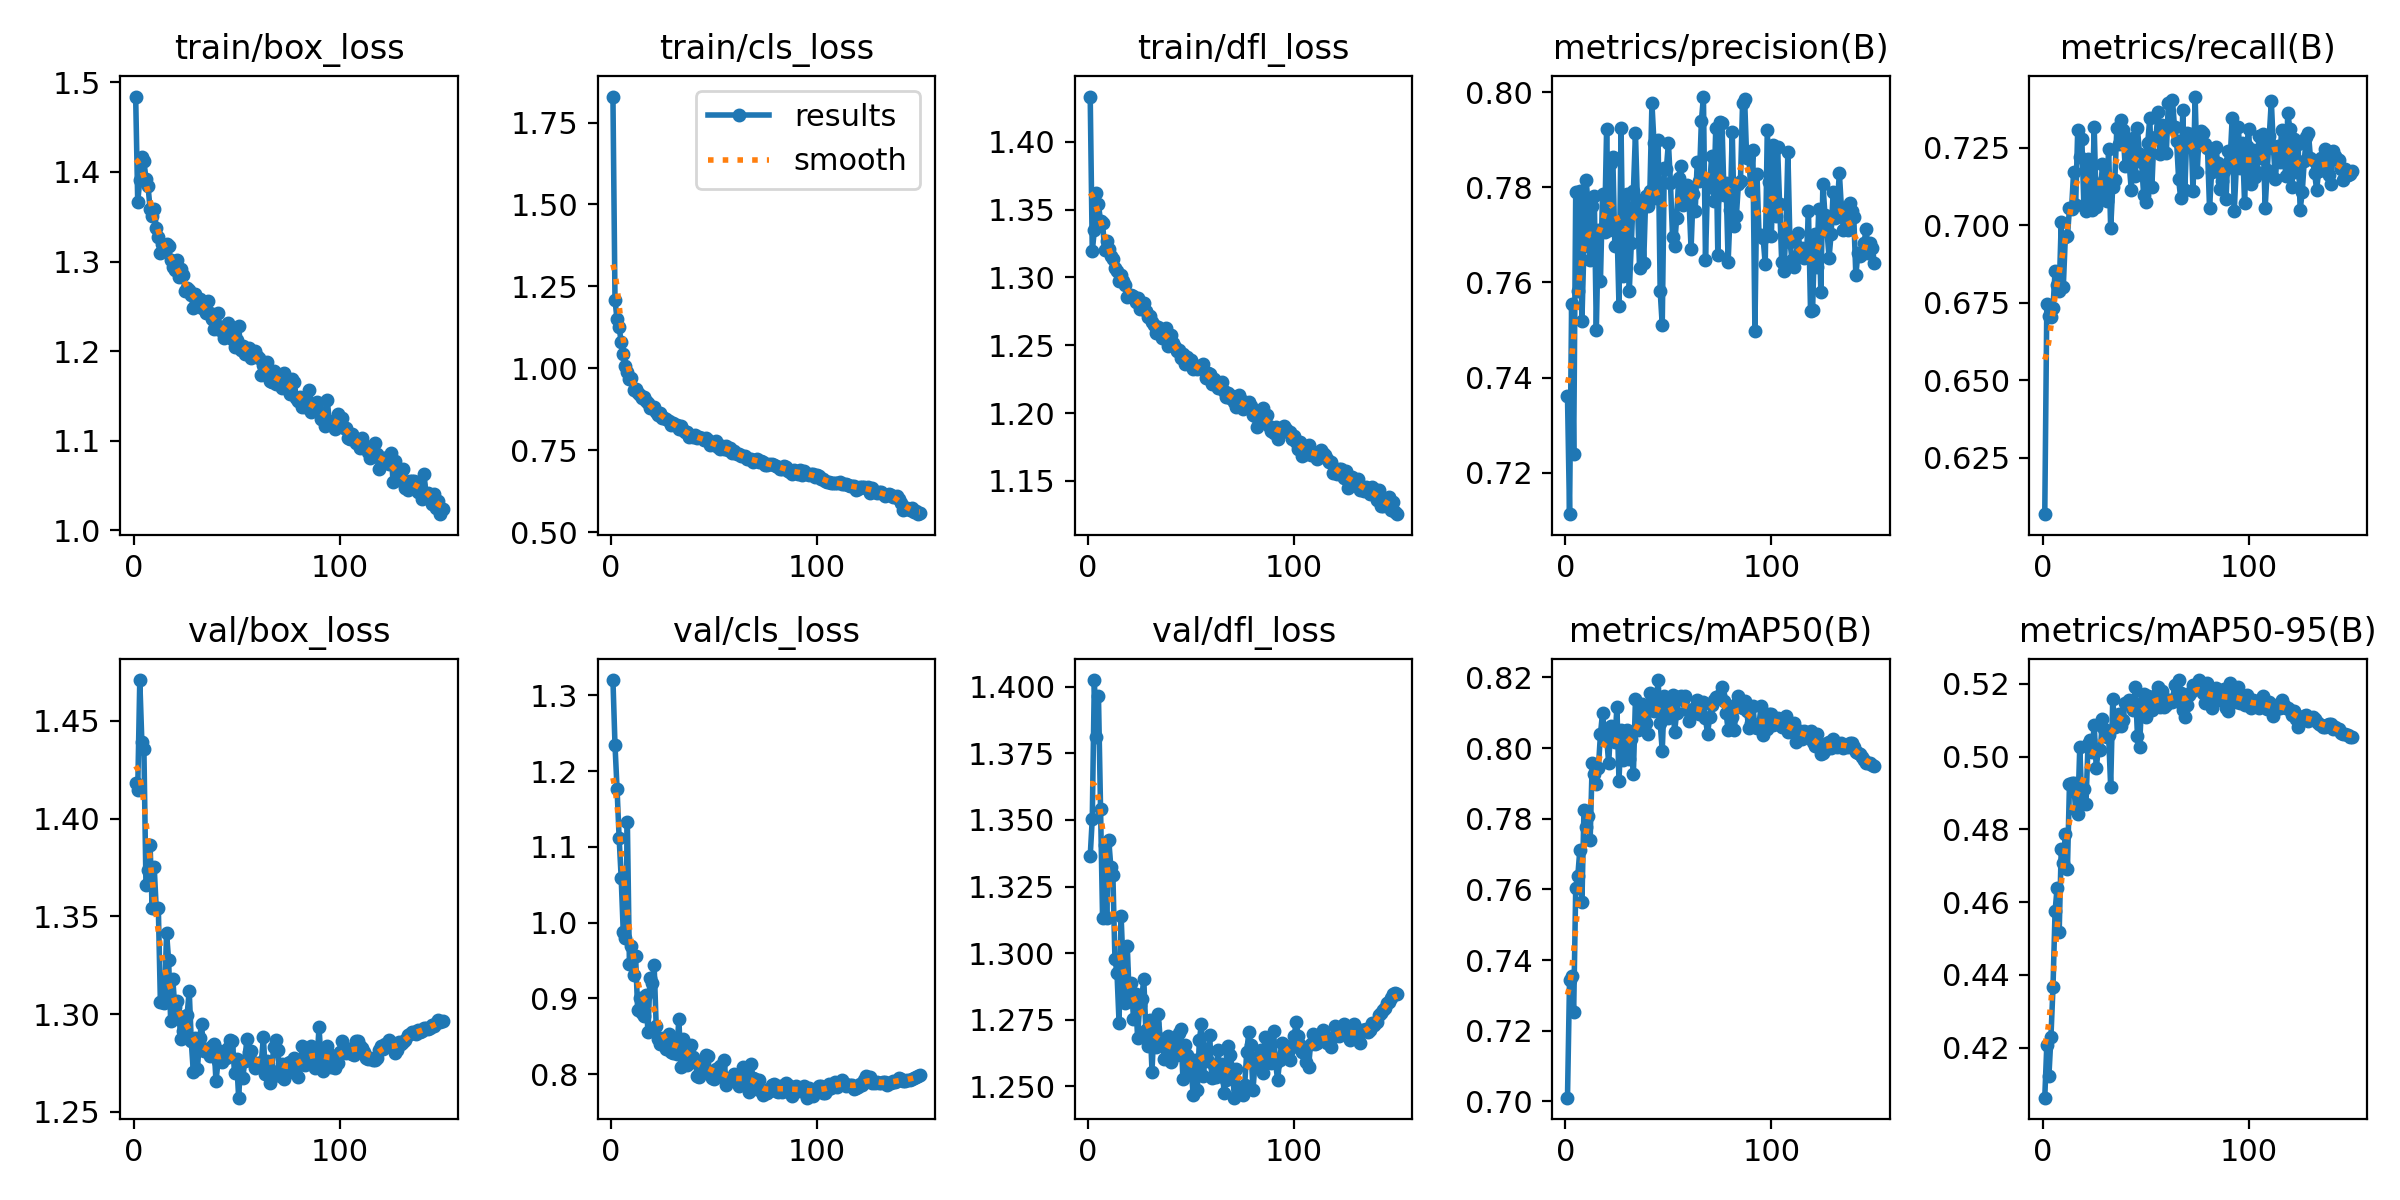

The data file committed next to this chart (first rows):
epoch, train/box_loss, train/cls_loss, train/dfl_loss, metrics/precision(B), metrics/recall(B), metrics/mAP50(B), metrics/mAP50-95(B), val/box_loss, val/cls_loss, val/dfl_loss, lr/pg0, lr/pg1, lr/pg2
1, 1.484, 1.829, 1.433, 0.7361, 0.6068, 0.701, 0.4063, 1.418, 1.32, 1.337, 0.003321, 0.003321, 0.003321
2, 1.367, 1.208, 1.319, 0.7113, 0.6747, 0.7344, 0.4208, 1.415, 1.235, 1.351, 0.006611, 0.006611, 0.006611
3, 1.391, 1.149, 1.335, 0.7555, 0.6708, 0.7356, 0.4121, 1.471, 1.177, 1.403, 0.009856, 0.009856, 0.009856
4, 1.417, 1.125, 1.362, 0.724, 0.6704, 0.7254, 0.423, 1.439, 1.112, 1.381, 0.009802, 0.009802, 0.009802
5, 1.412, 1.081, 1.354, 0.779, 0.6734, 0.7605, 0.4367, 1.436, 1.059, 1.397, 0.009736, 0.009736, 0.009736
6, 1.392, 1.044, 1.341, 0.7582, 0.6852, 0.7637, 0.4575, 1.366, 0.988, 1.354, 0.00967, 0.00967, 0.00967
7, 1.384, 1.007, 1.34, 0.7791, 0.6808, 0.7712, 0.464, 1.374, 0.9796, 1.313, 0.009604, 0.009604, 0.009604
8, 1.359, 0.9885, 1.32, 0.7519, 0.6788, 0.7563, 0.4519, 1.387, 1.133, 1.341, 0.009538, 0.009538, 0.009538
9, 1.351, 0.9683, 1.327, 0.7677, 0.701, 0.7823, 0.4747, 1.354, 0.9457, 1.313, 0.009472, 0.009472, 0.009472
10, 1.359, 0.9714, 1.321, 0.7815, 0.6802, 0.7777, 0.4708, 1.375, 0.9691, 1.343, 0.009406, 0.009406, 0.009406
11, 1.337, 0.9329, 1.316, 0.7768, 0.6963, 0.7807, 0.4787, 1.354, 0.9312, 1.333, 0.00934, 0.00934, 0.00934
12, 1.327, 0.9367, 1.313, 0.7647, 0.6964, 0.7739, 0.469, 1.354, 0.9559, 1.329, 0.009274, 0.009274, 0.009274
13, 1.31, 0.9243, 1.307, 0.776, 0.7055, 0.7958, 0.4926, 1.306, 0.8843, 1.298, 0.009208, 0.009208, 0.009208
14, 1.319, 0.9181, 1.305, 0.7781, 0.7052, 0.7927, 0.4927, 1.306, 0.9007, 1.293, 0.009142, 0.009142, 0.009142
15, 1.315, 0.909, 1.298, 0.75, 0.717, 0.7898, 0.4928, 1.306, 0.881, 1.274, 0.009076, 0.009076, 0.009076
16, 1.319, 0.9115, 1.302, 0.771, 0.7064, 0.7945, 0.4853, 1.342, 0.8773, 1.314, 0.00901, 0.00901, 0.00901
17, 1.317, 0.9011, 1.297, 0.7602, 0.7306, 0.8039, 0.4843, 1.327, 0.9045, 1.294, 0.008944, 0.008944, 0.008944
18, 1.302, 0.8935, 1.294, 0.7785, 0.7221, 0.8099, 0.5027, 1.296, 0.8551, 1.282, 0.008878, 0.008878, 0.008878
19, 1.294, 0.8793, 1.286, 0.7707, 0.7278, 0.8039, 0.4872, 1.318, 0.9268, 1.303, 0.008812, 0.008812, 0.008812
20, 1.29, 0.8776, 1.286, 0.7923, 0.7061, 0.8031, 0.4912, 1.304, 0.9199, 1.282, 0.008746, 0.008746, 0.008746
21, 1.302, 0.8825, 1.287, 0.771, 0.7044, 0.7957, 0.4869, 1.306, 0.944, 1.289, 0.00868, 0.00868, 0.00868
22, 1.283, 0.8663, 1.286, 0.7851, 0.7212, 0.8062, 0.5034, 1.299, 0.8636, 1.275, 0.008614, 0.008614, 0.008614
23, 1.291, 0.8589, 1.282, 0.7864, 0.709, 0.8026, 0.5045, 1.287, 0.8468, 1.285, 0.008548, 0.008548, 0.008548
24, 1.286, 0.8644, 1.285, 0.7676, 0.705, 0.8018, 0.5012, 1.292, 0.8399, 1.268, 0.008482, 0.008482, 0.008482
25, 1.267, 0.8476, 1.276, 0.7723, 0.7316, 0.8116, 0.5088, 1.298, 0.8479, 1.281, 0.008416, 0.008416, 0.008416
26, 1.271, 0.8487, 1.279, 0.7551, 0.7057, 0.7908, 0.4969, 1.3, 0.8441, 1.283, 0.00835, 0.00835, 0.00835
27, 1.268, 0.8454, 1.281, 0.7924, 0.713, 0.8051, 0.5022, 1.312, 0.8327, 1.29, 0.008284, 0.008284, 0.008284
28, 1.262, 0.8401, 1.275, 0.7614, 0.7096, 0.7965, 0.502, 1.286, 0.8523, 1.271, 0.008218, 0.008218, 0.008218
29, 1.248, 0.8287, 1.27, 0.7669, 0.7196, 0.8037, 0.5103, 1.27, 0.8293, 1.265, 0.008152, 0.008152, 0.008152
30, 1.264, 0.8337, 1.272, 0.7786, 0.7144, 0.8052, 0.5077, 1.288, 0.8272, 1.275, 0.008086, 0.008086, 0.008086
31, 1.258, 0.8258, 1.267, 0.7582, 0.7077, 0.797, 0.5054, 1.272, 0.8477, 1.256, 0.00802, 0.00802, 0.00802
32, 1.258, 0.8276, 1.265, 0.7682, 0.7246, 0.8026, 0.5059, 1.288, 0.8269, 1.274, 0.007954, 0.007954, 0.007954
33, 1.249, 0.8141, 1.259, 0.7792, 0.6989, 0.7928, 0.4917, 1.295, 0.8732, 1.265, 0.007888, 0.007888, 0.007888
34, 1.252, 0.8229, 1.264, 0.7915, 0.7124, 0.814, 0.5158, 1.281, 0.8088, 1.277, 0.007822, 0.007822, 0.007822
35, 1.242, 0.8109, 1.261, 0.7761, 0.7144, 0.8052, 0.5083, 1.282, 0.8457, 1.268, 0.007756, 0.007756, 0.007756
36, 1.256, 0.8071, 1.255, 0.7629, 0.7313, 0.8102, 0.5094, 1.281, 0.828, 1.268, 0.00769, 0.00769, 0.00769
37, 1.242, 0.8052, 1.26, 0.7763, 0.7261, 0.8125, 0.5116, 1.279, 0.8124, 1.26, 0.007624, 0.007624, 0.007624
38, 1.236, 0.7915, 1.262, 0.7641, 0.7338, 0.8104, 0.5085, 1.284, 0.8345, 1.266, 0.007558, 0.007558, 0.007558
39, 1.224, 0.7932, 1.249, 0.7782, 0.7308, 0.8072, 0.5102, 1.285, 0.8382, 1.269, 0.007492, 0.007492, 0.007492
40, 1.229, 0.7906, 1.258, 0.7761, 0.7192, 0.8039, 0.5148, 1.266, 0.8224, 1.259, 0.007426, 0.007426, 0.007426
41, 1.243, 0.7954, 1.252, 0.7792, 0.7278, 0.8155, 0.5148, 1.276, 0.816, 1.267, 0.00736, 0.00736, 0.00736
42, 1.223, 0.7861, 1.248, 0.7976, 0.7198, 0.8135, 0.5157, 1.281, 0.7975, 1.263, 0.007294, 0.007294, 0.007294
43, 1.228, 0.7915, 1.246, 0.7893, 0.7114, 0.8106, 0.5142, 1.276, 0.7967, 1.262, 0.007228, 0.007228, 0.007228
44, 1.215, 0.7867, 1.247, 0.7778, 0.7281, 0.8122, 0.5127, 1.28, 0.8104, 1.27, 0.007162, 0.007162, 0.007162
45, 1.221, 0.7804, 1.241, 0.7899, 0.716, 0.8193, 0.5192, 1.277, 0.8079, 1.272, 0.007096, 0.007096, 0.007096
46, 1.232, 0.7876, 1.243, 0.7582, 0.7312, 0.8072, 0.5058, 1.282, 0.8247, 1.253, 0.00703, 0.00703, 0.00703
47, 1.226, 0.7824, 1.236, 0.751, 0.7228, 0.7992, 0.5026, 1.286, 0.8237, 1.266, 0.006964, 0.006964, 0.006964
48, 1.214, 0.7664, 1.242, 0.784, 0.7202, 0.8147, 0.5147, 1.286, 0.7994, 1.262, 0.006898, 0.006898, 0.006898
49, 1.205, 0.7683, 1.236, 0.7838, 0.7098, 0.8105, 0.5172, 1.27, 0.7946, 1.255, 0.006832, 0.006832, 0.006832
50, 1.212, 0.7667, 1.239, 0.7894, 0.7074, 0.8085, 0.5108, 1.277, 0.7929, 1.257, 0.006766, 0.006766, 0.006766
51, 1.228, 0.78, 1.232, 0.7809, 0.7266, 0.8132, 0.5166, 1.257, 0.8071, 1.247, 0.0067, 0.0067, 0.0067
52, 1.201, 0.7594, 1.234, 0.7696, 0.7346, 0.8151, 0.5154, 1.276, 0.8, 1.26, 0.006634, 0.006634, 0.006634
53, 1.206, 0.7554, 1.232, 0.7677, 0.7124, 0.8046, 0.5128, 1.268, 0.8108, 1.249, 0.006568, 0.006568, 0.006568
54, 1.197, 0.7619, 1.235, 0.7736, 0.728, 0.8101, 0.5144, 1.276, 0.7969, 1.268, 0.006502, 0.006502, 0.006502
55, 1.201, 0.7526, 1.232, 0.782, 0.7284, 0.8145, 0.517, 1.287, 0.8182, 1.273, 0.006436, 0.006436, 0.006436
56, 1.204, 0.7637, 1.236, 0.7844, 0.7364, 0.8148, 0.5191, 1.281, 0.7861, 1.254, 0.00637, 0.00637, 0.00637
57, 1.193, 0.7518, 1.226, 0.7762, 0.723, 0.8136, 0.5136, 1.281, 0.791, 1.264, 0.006304, 0.006304, 0.006304
58, 1.195, 0.7581, 1.23, 0.7783, 0.7324, 0.8149, 0.518, 1.275, 0.7939, 1.26, 0.006238, 0.006238, 0.006238
59, 1.201, 0.7416, 1.229, 0.7805, 0.731, 0.8109, 0.5138, 1.273, 0.7937, 1.269, 0.006172, 0.006172, 0.006172
60, 1.194, 0.7467, 1.222, 0.7774, 0.7231, 0.8076, 0.5141, 1.274, 0.7994, 1.253, 0.006106, 0.006106, 0.006106
... 90 more rows
